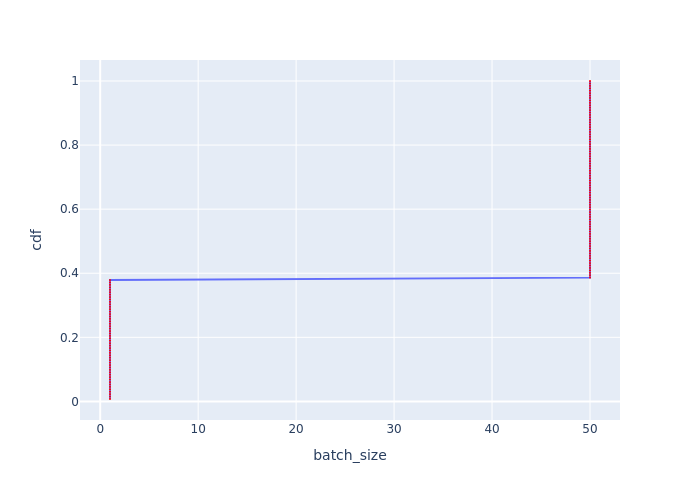

The file beside this chart, header and first rows:
Batch Id, batch_size, cdf
0, 1, 0.007576
1, 1, 0.01515
2, 1, 0.02273
3, 1, 0.0303
4, 1, 0.03788
5, 1, 0.04545
6, 1, 0.05303
7, 1, 0.06061
8, 1, 0.06818
9, 1, 0.07576
10, 1, 0.08333
11, 1, 0.09091
12, 1, 0.09848
13, 1, 0.1061
14, 1, 0.1136
15, 1, 0.1212
16, 1, 0.1288
17, 1, 0.1364
18, 1, 0.1439
19, 1, 0.1515
20, 1, 0.1591
21, 1, 0.1667
22, 1, 0.1742
23, 1, 0.1818
24, 1, 0.1894
25, 1, 0.197
26, 1, 0.2045
27, 1, 0.2121
28, 1, 0.2197
29, 1, 0.2273
30, 1, 0.2348
31, 1, 0.2424
32, 1, 0.25
33, 1, 0.2576
34, 1, 0.2652
35, 1, 0.2727
36, 1, 0.2803
37, 1, 0.2879
38, 1, 0.2955
39, 1, 0.303
40, 1, 0.3106
41, 1, 0.3182
42, 1, 0.3258
43, 1, 0.3333
44, 1, 0.3409
45, 1, 0.3485
46, 1, 0.3561
47, 1, 0.3636
48, 1, 0.3712
49, 1, 0.3788
50, 50, 0.3864
51, 50, 0.3939
52, 50, 0.4015
53, 50, 0.4091
54, 50, 0.4167
55, 50, 0.4242
56, 50, 0.4318
57, 50, 0.4394
58, 50, 0.447
59, 50, 0.4545
... 72 more rows
